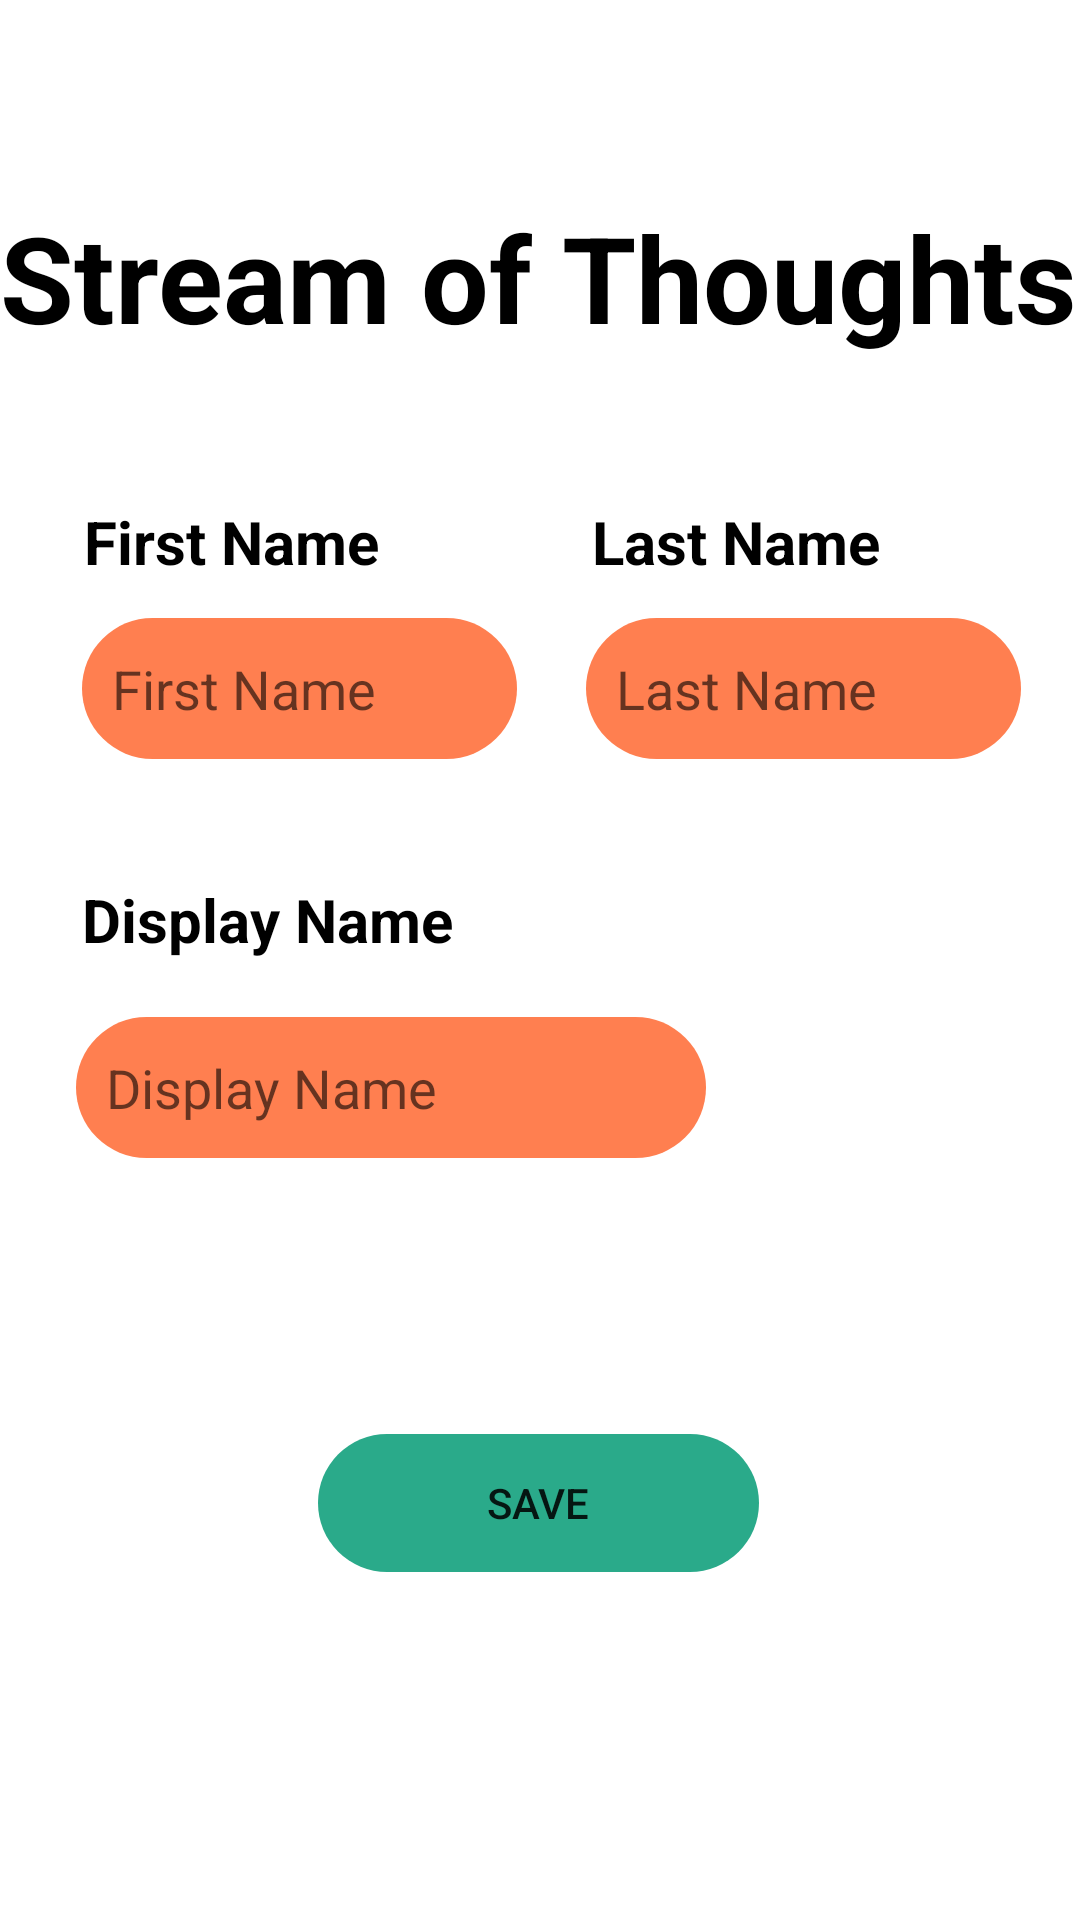

Here is an Android app screen rendered from its layout file. Give the layout XML and the strings, colors and styles it references.
<!-- AndroidManifest.xml: application theme Theme.StreamOfThought -->
<!-- res/layout/details.xml -->
<?xml version="1.0" encoding="utf-8"?>
<androidx.constraintlayout.widget.ConstraintLayout xmlns:android="http://schemas.android.com/apk/res/android"
    xmlns:app="http://schemas.android.com/apk/res-auto"
    xmlns:tools="http://schemas.android.com/tools"
    android:layout_width="match_parent"
    android:layout_height="match_parent">

    <TextView
        android:id="@+id/textView12"
        android:layout_width="371dp"
        android:layout_height="wrap_content"
        android:text="@string/stream_of_thoughts"
        android:textAlignment="center"
        android:textColor="@color/black"
        android:textSize="40sp"
        android:textStyle="bold"
        app:layout_constraintBottom_toBottomOf="parent"
        app:layout_constraintEnd_toEndOf="parent"
        app:layout_constraintHorizontal_bias="0.6"
        app:layout_constraintStart_toStartOf="parent"
        app:layout_constraintTop_toTopOf="parent"
        app:layout_constraintVertical_bias="0.112" />

    <TextView
        android:id="@+id/textView13"
        android:layout_width="128dp"
        android:layout_height="39dp"
        android:layout_marginTop="48dp"
        android:text="@string/first_name"
        android:textColor="@color/black"
        android:textSize="20sp"
        android:textStyle="bold"
        app:layout_constraintEnd_toEndOf="parent"
        app:layout_constraintHorizontal_bias="0.12"
        app:layout_constraintStart_toStartOf="parent"
        app:layout_constraintTop_toBottomOf="@+id/textView12" />

    <EditText
        android:id="@+id/editTextTextPersonName"
        android:layout_width="145dp"
        android:layout_height="47dp"
        android:ems="10"
        android:hint="@string/first_name"
        android:paddingStart="10dp"
        android:background="@drawable/round50"
        android:backgroundTint="@color/orange"
        android:inputType="textPersonName"
        android:textColor="@color/white"
        app:layout_constraintEnd_toEndOf="parent"
        app:layout_constraintHorizontal_bias="0.127"
        app:layout_constraintStart_toStartOf="parent"
        app:layout_constraintTop_toBottomOf="@+id/textView13" />

    <TextView
        android:id="@+id/textView14"
        android:layout_width="122dp"
        android:layout_height="35dp"
        android:layout_marginTop="48dp"
        android:text="@string/last_name"
        android:textColor="@color/black"
        android:textSize="20sp"
        android:textStyle="bold"
        app:layout_constraintEnd_toEndOf="parent"
        app:layout_constraintHorizontal_bias="0.503"
        app:layout_constraintStart_toEndOf="@+id/textView13"
        app:layout_constraintTop_toBottomOf="@+id/textView12" />

    <EditText
        android:id="@+id/editTextTextPersonName2"
        android:layout_width="145dp"
        android:layout_height="47dp"
        android:layout_marginTop="4dp"
        android:ems="10"
        android:hint="@string/last_name"
        android:background="@drawable/round50"
        android:backgroundTint="@color/orange"
        android:paddingStart="10dp"
        android:inputType="textPersonName"
        android:textColor="@color/white"
        app:layout_constraintEnd_toEndOf="parent"
        app:layout_constraintHorizontal_bias="0.54"
        app:layout_constraintStart_toEndOf="@+id/editTextTextPersonName"
        app:layout_constraintTop_toBottomOf="@+id/textView14" />

    <TextView
        android:id="@+id/textView15"
        android:layout_width="152dp"
        android:layout_height="34dp"
        android:layout_marginTop="40dp"
        android:text="@string/display_name"
        android:textColor="@color/black"
        android:textSize="20sp"
        android:textStyle="bold"
        app:layout_constraintEnd_toEndOf="parent"
        app:layout_constraintHorizontal_bias="0.131"
        app:layout_constraintStart_toStartOf="parent"
        app:layout_constraintTop_toBottomOf="@+id/editTextTextPersonName" />

    <EditText
        android:id="@+id/editTextTextPersonName3"
        android:layout_width="wrap_content"
        android:layout_height="47dp"
        android:layout_marginTop="12dp"
        android:ems="10"
        android:inputType="textPersonName"
        android:hint="@string/display_name"
        android:paddingStart="10dp"
        android:background="@drawable/round50"
        android:backgroundTint="@color/orange"
        app:layout_constraintEnd_toEndOf="parent"
        android:textColor="@color/white"
        app:layout_constraintHorizontal_bias="0.169"
        app:layout_constraintStart_toStartOf="parent"
        app:layout_constraintTop_toBottomOf="@+id/textView15" />

    <Button
        android:id="@+id/button6"
        android:layout_width="147dp"
        android:layout_height="46dp"
        android:layout_marginBottom="116dp"
        android:background="@drawable/round50"
        android:text="@string/save"
        app:layout_constraintBottom_toBottomOf="parent"
        app:layout_constraintEnd_toEndOf="parent"
        app:layout_constraintHorizontal_bias="0.498"
        app:layout_constraintStart_toStartOf="parent" />
</androidx.constraintlayout.widget.ConstraintLayout>
<!-- resources referenced by this layout -->
<resources>
  <color name="black">#FF000000</color>
  <color name="orange">#ff7f50</color>
  <color name="white">#FFFFFFFF</color>
  <!-- drawable round50 (drawable) -->
  <?xml version="1.0" encoding="utf-8"?>
  <shape xmlns:android="http://schemas.android.com/apk/res/android"
      android:shape="rectangle"
      android:tint="#2AAA8A">
  
      <corners android:radius="50dp"/>
  </shape>
  <string name="display_name">Display Name</string>
  <string name="first_name">First Name</string>
  <string name="last_name">Last Name</string>
  <string name="save">Save</string>
  <string name="stream_of_thoughts">Stream of Thoughts</string>
  <style name="Theme.StreamOfThought" parent="Theme.MaterialComponents.DayNight.DarkActionBar">
          
          <item name="colorPrimary">@color/orange</item>
          <item name="colorPrimaryVariant">@color/orange</item>
          <item name="colorOnPrimary">@color/white</item>
          
          <item name="colorSecondary">@color/teal_200</item>
          <item name="colorSecondaryVariant">@color/teal_700</item>
          <item name="colorOnSecondary">@color/black</item>
          
          <item name="android:statusBarColor" tools:targetApi="l">?attr/colorPrimaryVariant</item>
          
      </style>
  <color name="teal_200">#FF03DAC5</color>
  <color name="teal_700">#FF018786</color>
</resources>
